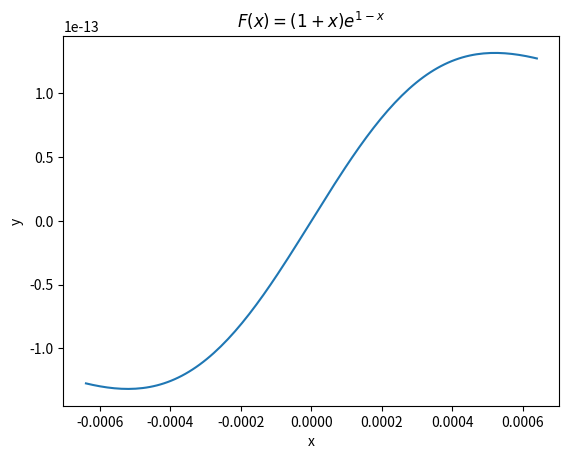

The matplotlib source for this figure:
import numpy as np
from matplotlib import pyplot as plt

file = open("D:\\bb2019\\beamforce\\gaussTheory.txt", "w")

Len = 6.4e-4
x = np.linspace(-Len,Len,128)

n = 1.04e11
e = 1.602176565e-19
beta = 1
epsilon = 8.854187817e-12
sigma = 1.095445115e-4*3
pi = 3.1415926535

y = n*e*e*(1+beta*beta)/(2*pi*epsilon)*(1/x)*(1-np.exp(-x*x/(2*sigma*sigma)))

# for index in range(len(x)):
#     file.write(x[index])
#     file.write(",")
#     file.write(y[index])
#     file.write('\n')

file.close()

plt.figure(1)
plt.xlabel("x")
plt.ylabel("y")
plt.title(r"$F(x) = (1+x)e^{1-x}$")
plt.plot(x,y)
# plt.savefig('beamForce.png',dpi = 300)
plt.show()
